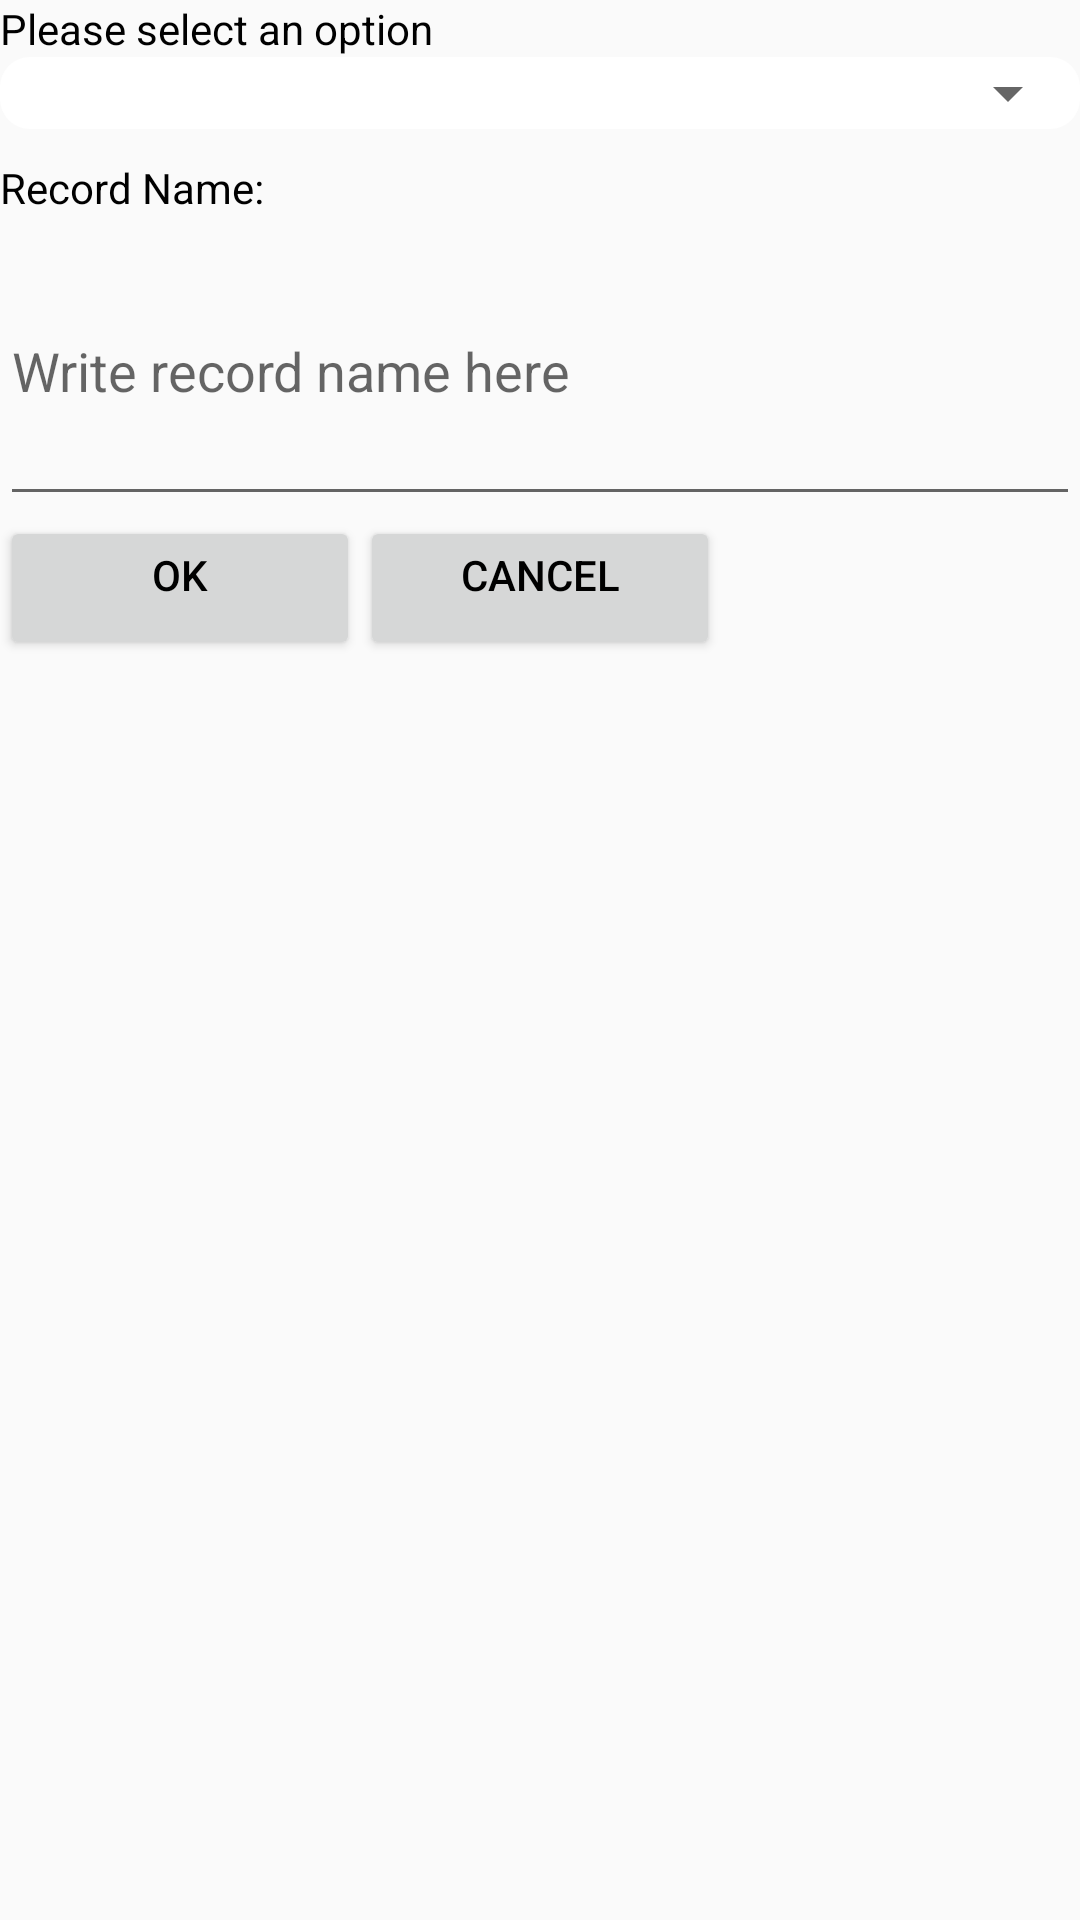

Here is an Android app screen rendered from its layout file. Give the layout XML and the strings, colors and styles it references.
<!-- AndroidManifest.xml: application theme Theme.AppCompat.Light.NoActionBar -->
<!-- res/layout/spinner_dialog.xml -->
<?xml version="1.0" encoding="utf-8"?>
<RelativeLayout xmlns:android="http://schemas.android.com/apk/res/android"
    android:layout_width="match_parent"
    android:layout_height="wrap_content">
    <TextView
        android:id="@+id/dialog_label"
        android:layout_height="wrap_content"
        android:layout_width="match_parent"
        android:textColor="@color/darkColor"
        android:text="Please select an option"
        />

    <FrameLayout
        android:id="@+id/frma"
        android:layout_width="match_parent"
        android:layout_height="wrap_content"
        android:layout_below="@id/dialog_label"
        android:background="@drawable/custom_spn_background">

        <Spinner
            android:id="@+id/dialog_spinner"
            android:layout_width="match_parent"
            android:layout_height="wrap_content"
            android:dropDownSelector="@color/colorAccent"
            android:spinnerMode="dropdown"
            android:tooltipText="Select floor" />
    </FrameLayout>
   

    <TextView
        android:id="@+id/dialogTextView"
        android:layout_height="wrap_content"
        android:layout_width="match_parent"
        android:layout_marginTop="10dp"
        android:text="Record Name:"
        android:textColor="@color/darkColor"
        android:layout_below="@id/frma"
        />

    <EditText
        android:id="@+id/record_name"
        android:layout_width="match_parent"
        android:layout_height="100dp"
        android:hint="Write record name here"
        android:textColor="@color/darkColor"
        android:layout_below="@id/dialogTextView"
         />
    <Button
        android:id="@+id/dialogOK"
        android:layout_width="120dp"
        android:layout_height="wrap_content"
        android:text="OK"
        android:gravity="center_horizontal"
        android:textColor="@color/darkColor"
        android:layout_below="@id/record_name"
        />
    <Button
        android:id="@+id/dialogCancel"
        android:layout_width="120dp"
        android:layout_height="wrap_content"
        android:text="Cancel"
        android:gravity="center_horizontal"
        android:textColor="@color/darkColor"
        android:layout_below="@id/record_name"
        android:layout_toRightOf="@id/dialogOK"
        />
</RelativeLayout>
<!-- resources referenced by this layout -->
<resources>
  <color name="colorAccent">#3F51B5</color>
  <color name="darkColor">#000000</color>
  <!-- drawable custom_spn_background (drawable) -->
  <?xml version="1.0" encoding="utf-8"?>
  <shape xmlns:android="http://schemas.android.com/apk/res/android"
      android:shape="rectangle">
      <corners android:radius="10dp" />
      <solid android:color="#FFFFFFFF" />
  </shape>
  <style name="spinnerColor" parent="Widget.AppCompat.Light.DropDownItem.Spinner">
          <item name="android:paddingStart">0dp</item>
          <item name="android:paddingEnd">0dp</item>
          <item name="android:textColor">@color/darkColor</item>
          <item name="android:textSize">12sp</item>
      </style>
</resources>
